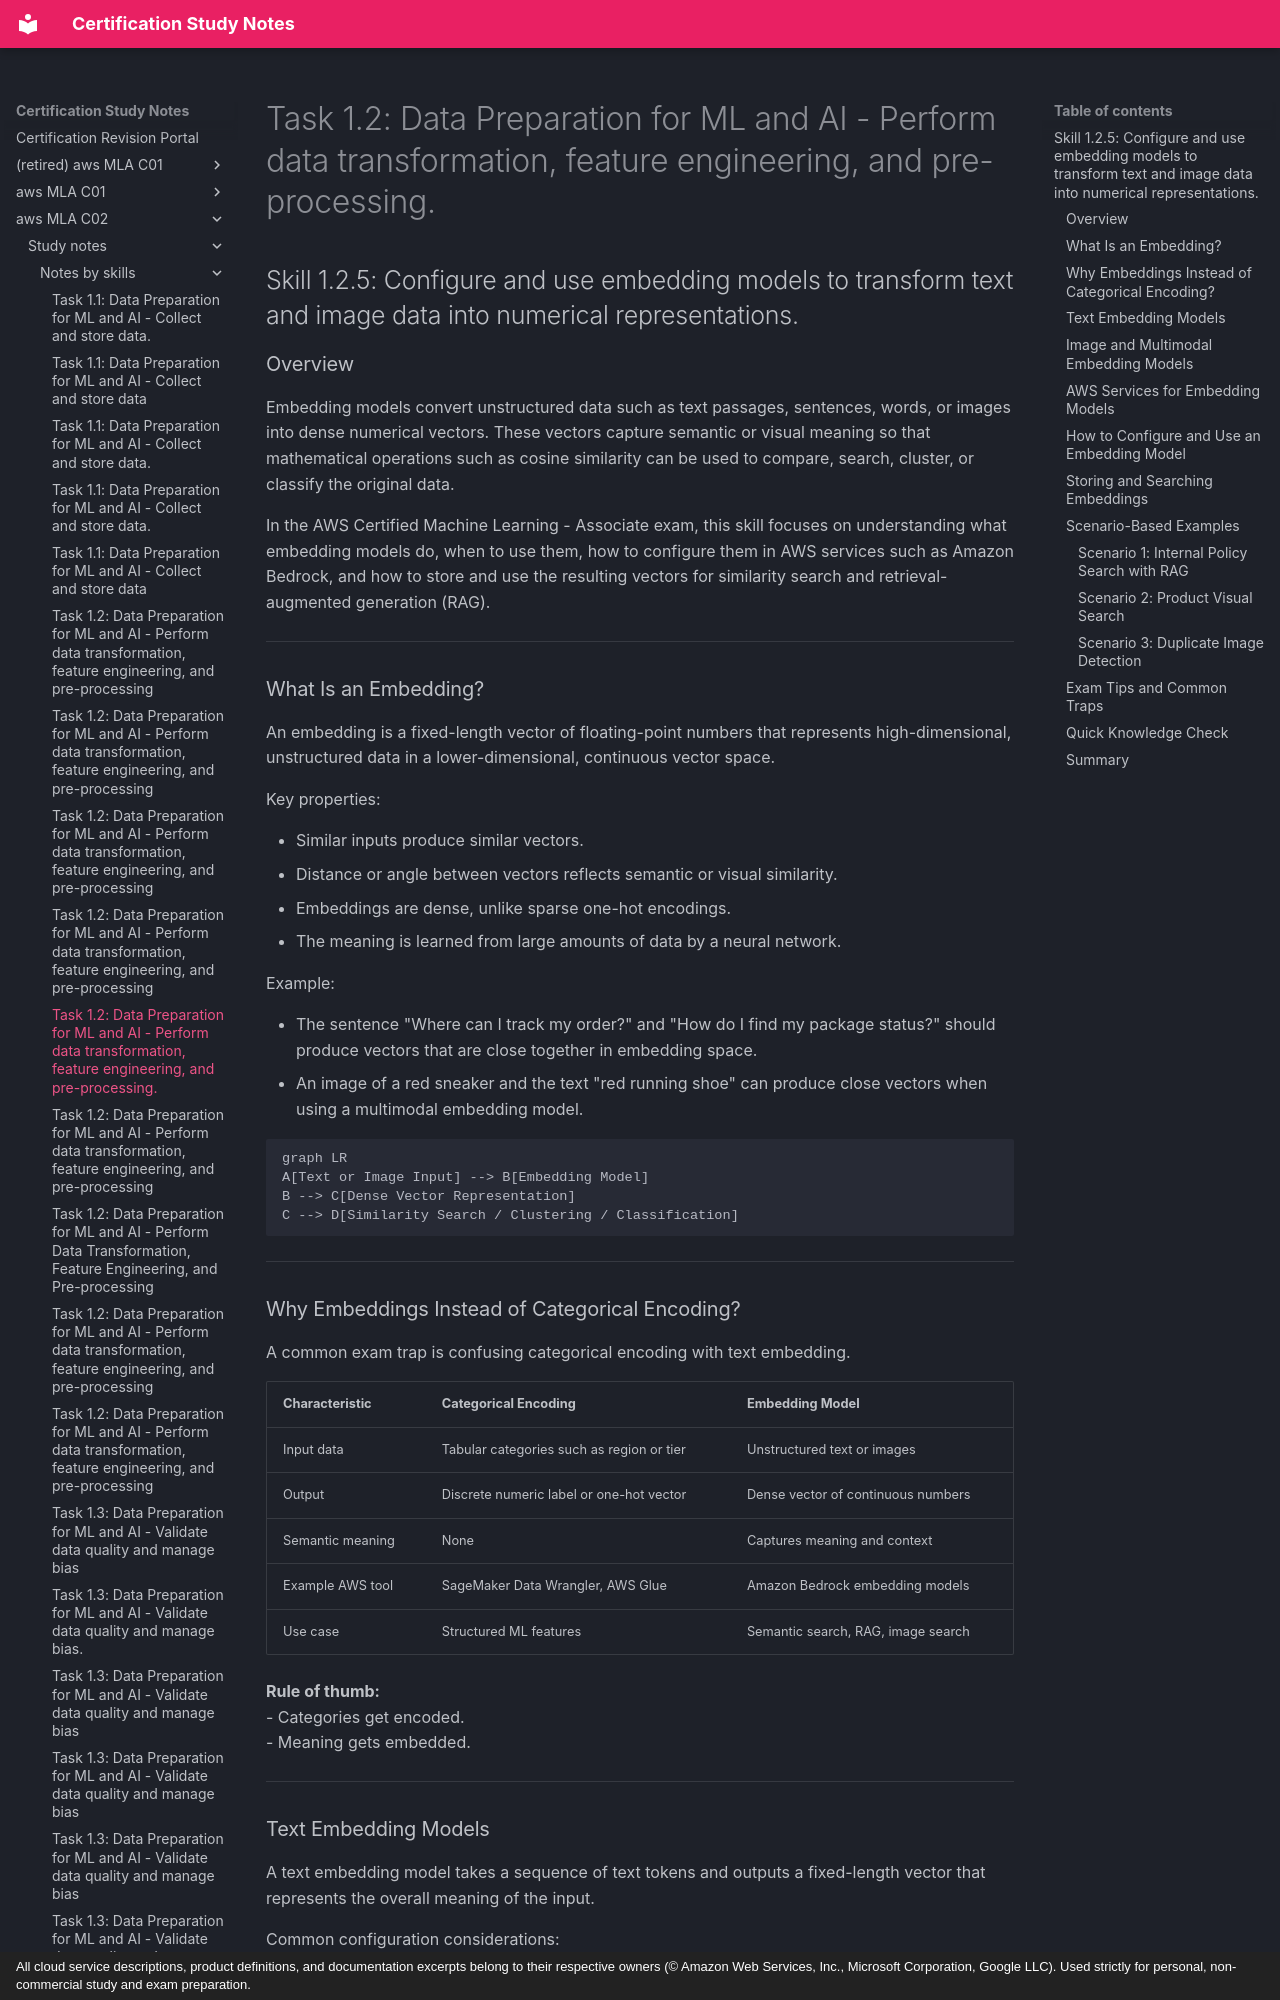

repository: monitus2022/cert_study_notes · page: aws_MLA_C02/study_notes/notes_by_skills/1.2.5/index.html · generator: mkdocs · copyright: All cloud service descriptions, product definitions, and documentation excerpts belong to their respective owners (© Amazon Web Services, Inc., Microsoft Corporation, Google LLC). Used strictly for personal, non-commercial study and exam preparation.

# Task 1.2: Data Preparation for ML and AI - Perform data transformation, feature engineering, and pre-processing.

## Skill 1.2.5: Configure and use embedding models to transform text and image data into numerical representations.

### Overview

Embedding models convert unstructured data such as text passages, sentences, words, or images into dense numerical vectors. These vectors capture semantic or visual meaning so that mathematical operations such as cosine similarity can be used to compare, search, cluster, or classify the original data.

In the AWS Certified Machine Learning - Associate exam, this skill focuses on understanding what embedding models do, when to use them, how to configure them in AWS services such as Amazon Bedrock, and how to store and use the resulting vectors for similarity search and retrieval-augmented generation (RAG).

---

### What Is an Embedding?

An embedding is a fixed-length vector of floating-point numbers that represents high-dimensional, unstructured data in a lower-dimensional, continuous vector space.

Key properties:

- Similar inputs produce similar vectors.
- Distance or angle between vectors reflects semantic or visual similarity.
- Embeddings are dense, unlike sparse one-hot encodings.
- The meaning is learned from large amounts of data by a neural network.

Example:

- The sentence "Where can I track my order?" and "How do I find my package status?" should produce vectors that are close together in embedding space.
- An image of a red sneaker and the text "red running shoe" can produce close vectors when using a multimodal embedding model.

```mermaid
graph LR
A[Text or Image Input] --> B[Embedding Model]
B --> C[Dense Vector Representation]
C --> D[Similarity Search / Clustering / Classification]
```

---

### Why Embeddings Instead of Categorical Encoding?

A common exam trap is confusing categorical encoding with text embedding.

| Characteristic | Categorical Encoding | Embedding Model |
| --- | --- | --- |
| Input data | Tabular categories such as region or tier | Unstructured text or images |
| Output | Discrete numeric label or one-hot vector | Dense vector of continuous numbers |
| Semantic meaning | None | Captures meaning and context |
| Example AWS tool | SageMaker Data Wrangler, AWS Glue | Amazon Bedrock embedding models |
| Use case | Structured ML features | Semantic search, RAG, image search |

**Rule of thumb:**  
- Categories get encoded.  
- Meaning gets embedded.

---
